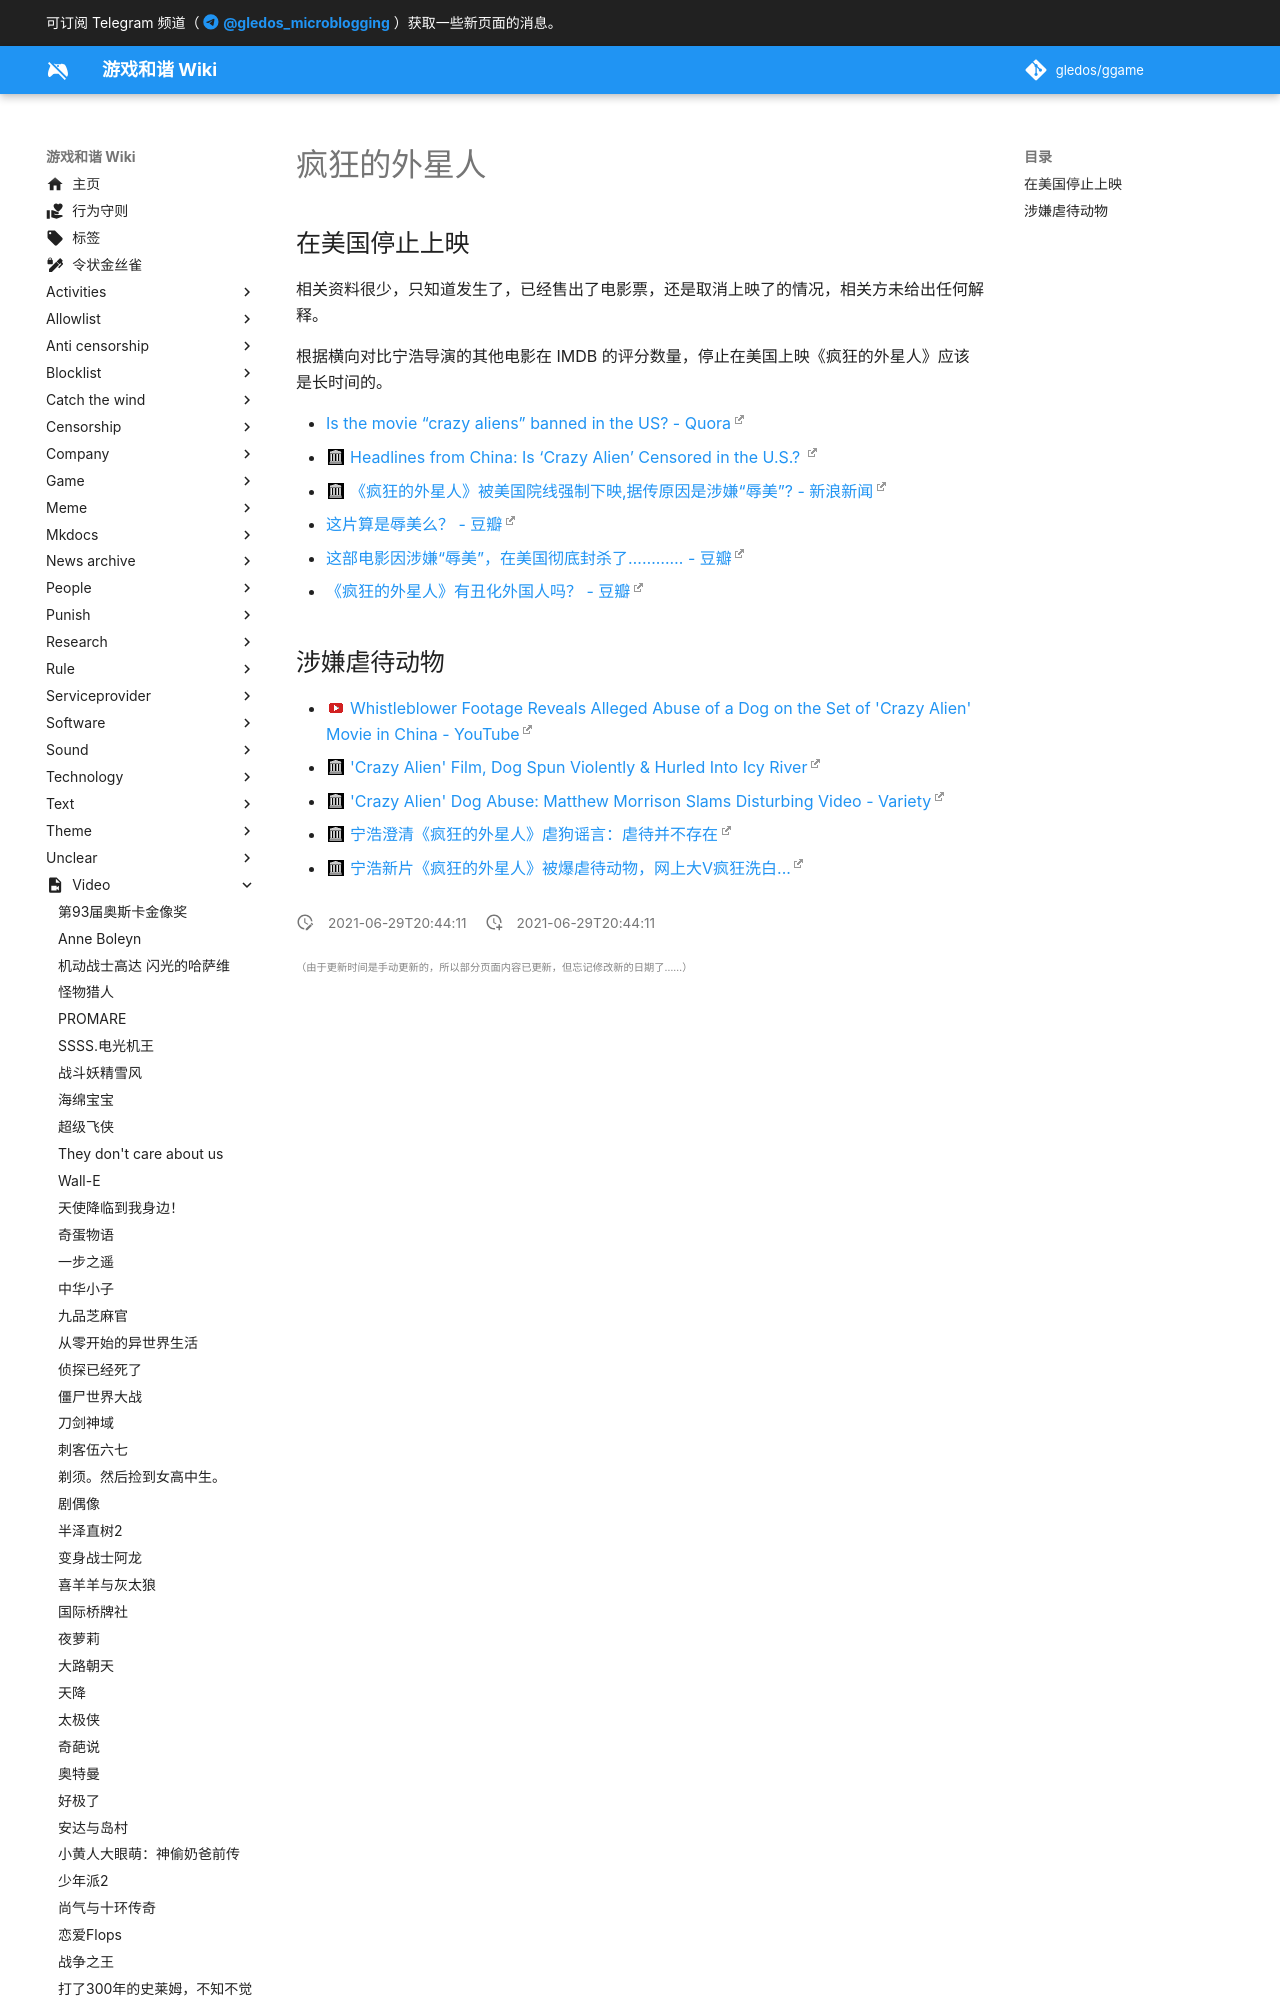

repository: gledos/ggame · page: video/疯狂的外星人.html · generator: mkdocs

---
title: 疯狂的外星人
description: 宁浩导演的喜剧电影
published: true
date: "2021-06-29T20:44:11"
特殊标签标记: #无标签
editor: markdown
dateCreated: "2021-06-29T20:44:11"
---

## 在美国停止上映

相关资料很少，只知道发生了，已经售出了电影票，还是取消上映了的情况，相关方未给出任何解释。

根据横向对比宁浩导演的其他电影在 IMDB 的评分数量，停止在美国上映《疯狂的外星人》应该是长时间的。

+ [Is the movie “crazy aliens” banned in the US? - Quora](https://www.quora.com/Is-the-movie-crazy-aliens-banned-in-the-US)
+ [Headlines from China: Is ‘Crazy Alien’ Censored in the U.S.? ](https://web.archive.org/web/20210629130346/https://chinafilminsider.com/headlines-from-china-is-crazy-alien-censored-in-the-u-s/)
+ [《疯狂的外星人》被美国院线强制下映,据传原因是涉嫌“辱美”? - 新浪新闻](https://web.archive.org/web/20210629130952/https://k.sina.com.cn/article_6653502198_18c9462f600100dz92.html)
+ [这片算是辱美么？ - 豆瓣](https://movie.douban.com/subject/25986662/discussion/616999408/)
+ [这部电影因涉嫌“辱美”，在美国彻底封杀了………… - 豆瓣](https://movie.douban.com/subject/25986662/discussion/615995006/)
+ [《疯狂的外星人》有丑化外国人吗？ - 豆瓣](https://movie.douban.com/subject/25986662/discussion/615974476/)
